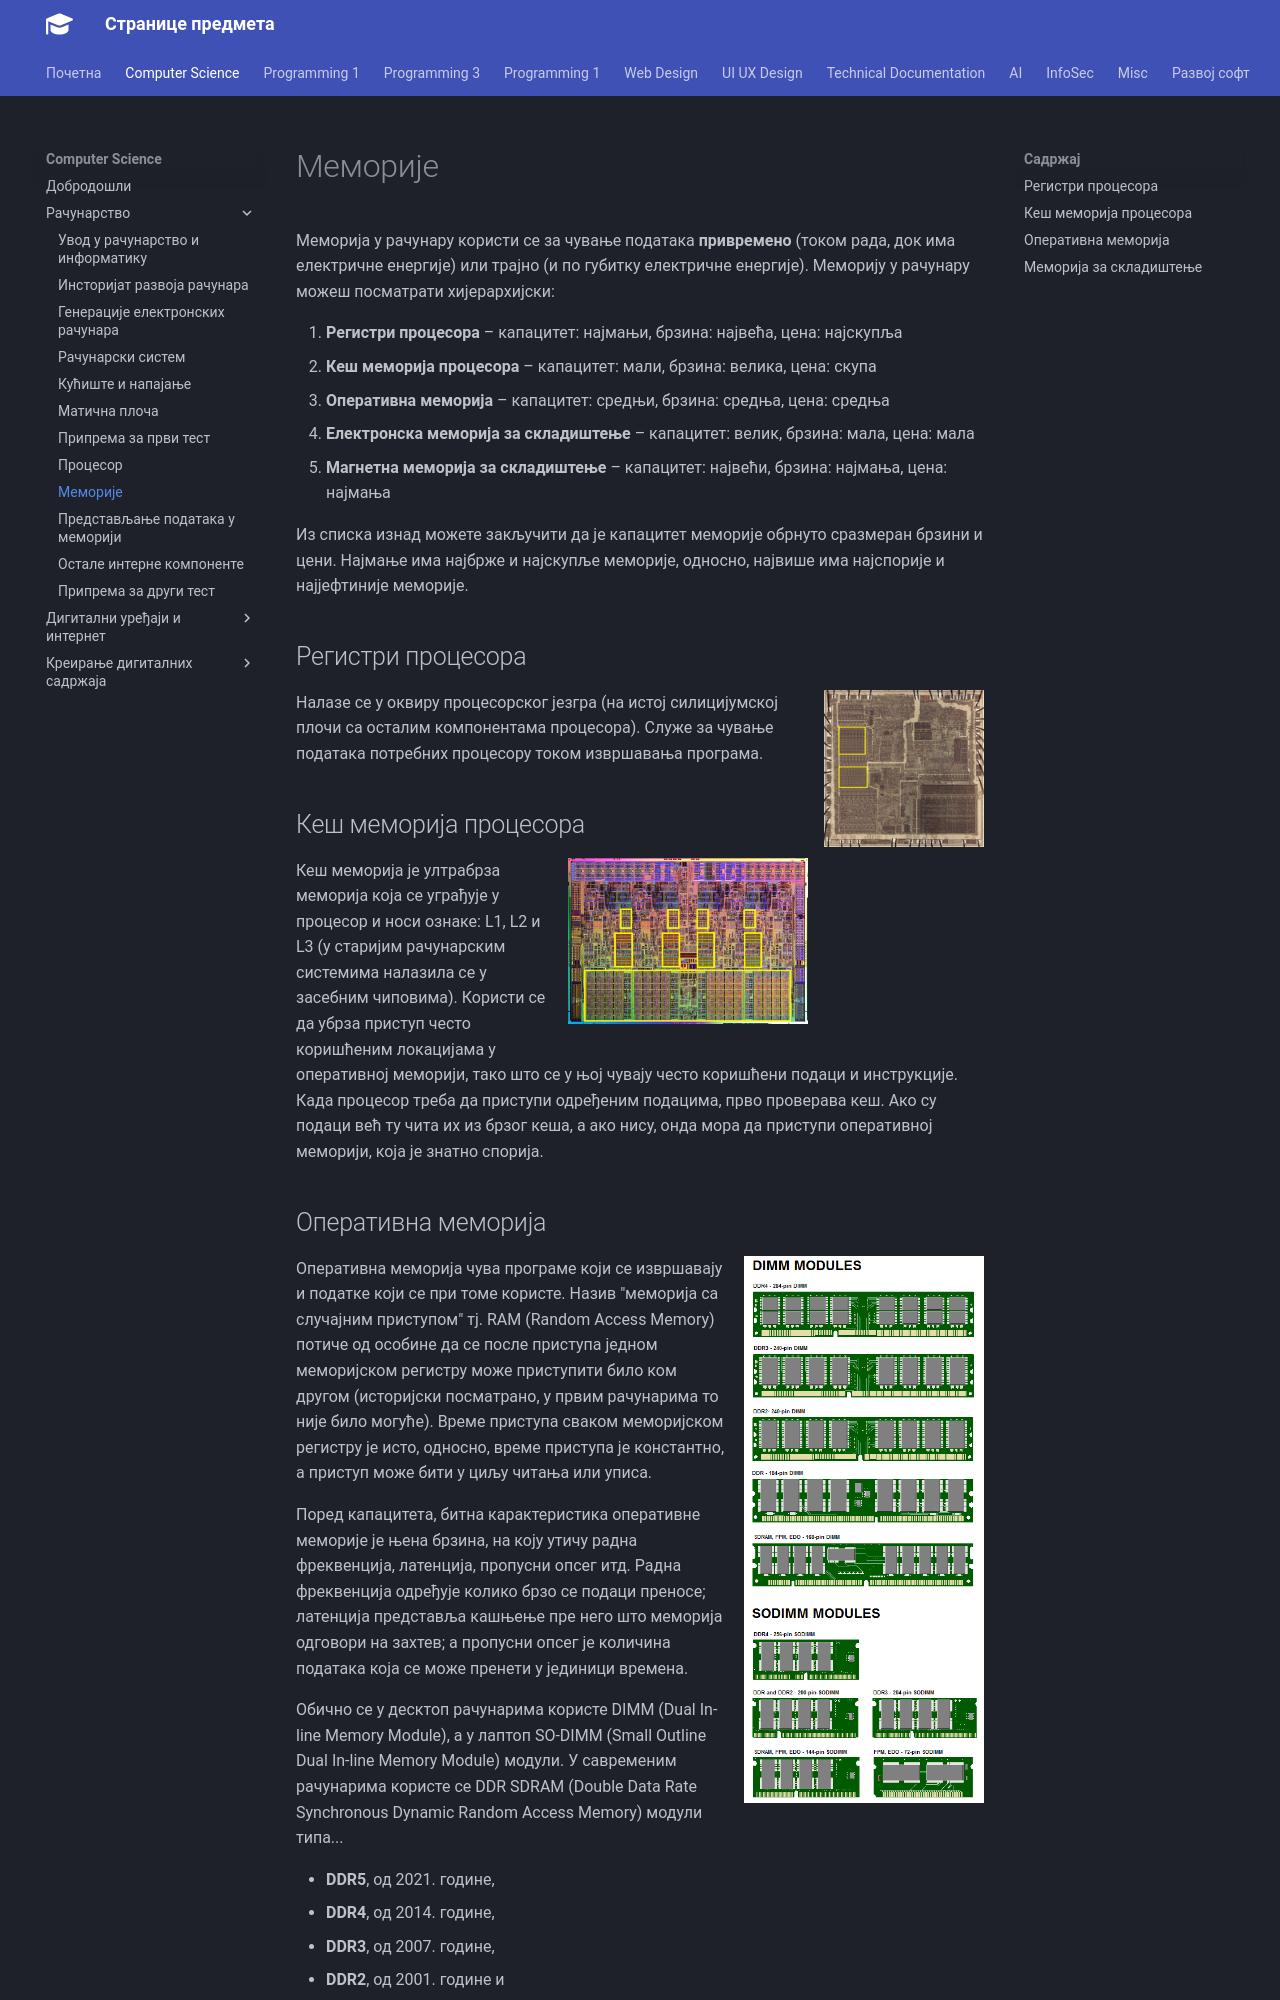

repository: radlovacki/lessons · page: compsci/01/09_memorije/index.html · generator: mkdocs

# Меморије

Меморија у рачунару користи се за чување података **привремено** (током рада,
док има електричне енергије) или трајно (и по губитку електричне енергије).
Меморију у рачунару можеш посматрати хијерархијски:

1. **Регистри процесора** – капацитет: најмањи, брзина: највећа, цена:
најскупља
2. **Кеш меморија процесора** – капацитет: мали, брзина: велика, цена: скупа
3. **Оперативна меморија** – капацитет: средњи, брзина: средња, цена: средња
4. **Електронска меморија за складиштење** – капацитет: велик, брзина: мала,
цена: мала
5. **Магнетна меморија за складиштење** – капацитет: највећи, брзина: најмања,
цена: најмања

Из списка изнад можете закључити да је капацитет меморије обрнуто сразмеран
брзини и цени. Најмање има најбрже и најскупље меморије, односно, највише има
најспорије и најјефтиније меморије.

## Регистри процесора

![Регистарска меморија процесора i8086](./images/registers.jpg){ width="160", align=right }

Налазе се у оквиру процесорског језгра (на истој силицијумској плочи са осталим
компонентама процесора). Служе за чување података потребних процесору током
извршавања програма.

## Кеш меморија процесора

![L1, L2 и L3 кеш меморија процесора](./images/cache.jpg){ width="240", align=right }

Кеш меморија је ултрабрза меморија која се уграђује у процесор и носи ознаке:
L1, L2 и L3 (у старијим рачунарским системима налазила се у засебним чиповима).
Користи се да убрза приступ често коришћеним локацијама у оперативној меморији,
тако што се у њој чувају често коришћени подаци и инструкције. Када процесор
треба да приступи одређеним подацима, прво проверава кеш. Ако су подаци већ ту
чита их из брзог кеша, а ако нису, онда мора да приступи оперативној меморији,
која је знатно спорија.
